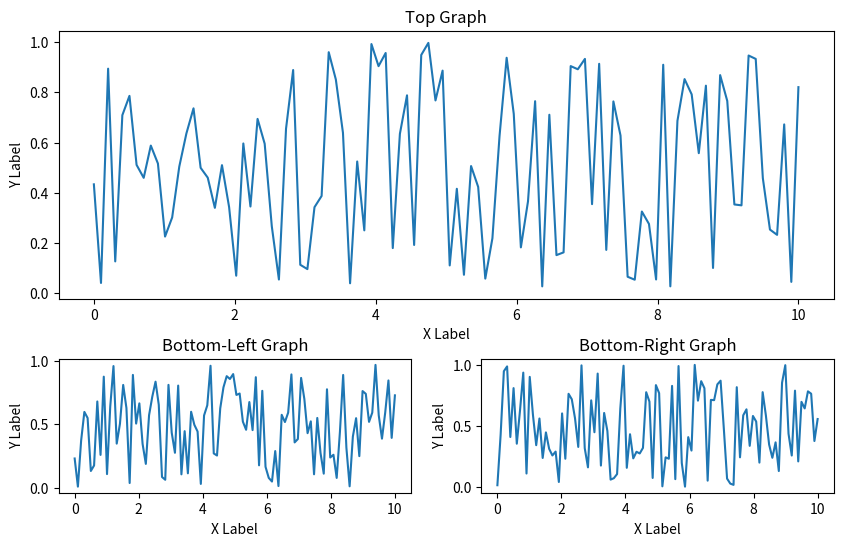

This chart was generated by the following Python code:
import matplotlib.pyplot as plt
import numpy as np
from matplotlib.gridspec import GridSpec

# Generate random data
x = np.linspace(0, 10, 100)
y1 = np.random.rand(100)
y2 = np.random.rand(100)
y3 = np.random.rand(100)

# Create the figure and define the grid layout
fig = plt.figure(figsize=(10, 6))
grid = GridSpec(2, 2, width_ratios=[1, 1], height_ratios=[2, 1])

# Create the top graph spanning the whole width
ax1 = fig.add_subplot(grid[0, :])
ax1.plot(x, y1)
ax1.set_title("Top Graph")
ax1.set_xlabel("X Label")
ax1.set_ylabel("Y Label")

# Create the bottom-left graph
ax2 = fig.add_subplot(grid[1, 0])
ax2.plot(x, y2)
ax2.set_title("Bottom-Left Graph")
ax2.set_xlabel("X Label")
ax2.set_ylabel("Y Label")

# Create the bottom-right graph
ax3 = fig.add_subplot(grid[1, 1])
ax3.plot(x, y3)
ax3.set_title("Bottom-Right Graph")
ax3.set_xlabel("X Label")
ax3.set_ylabel("Y Label")

# Adjust spacing between subplots
plt.subplots_adjust(hspace=0.3)

# Show the figure
plt.show()